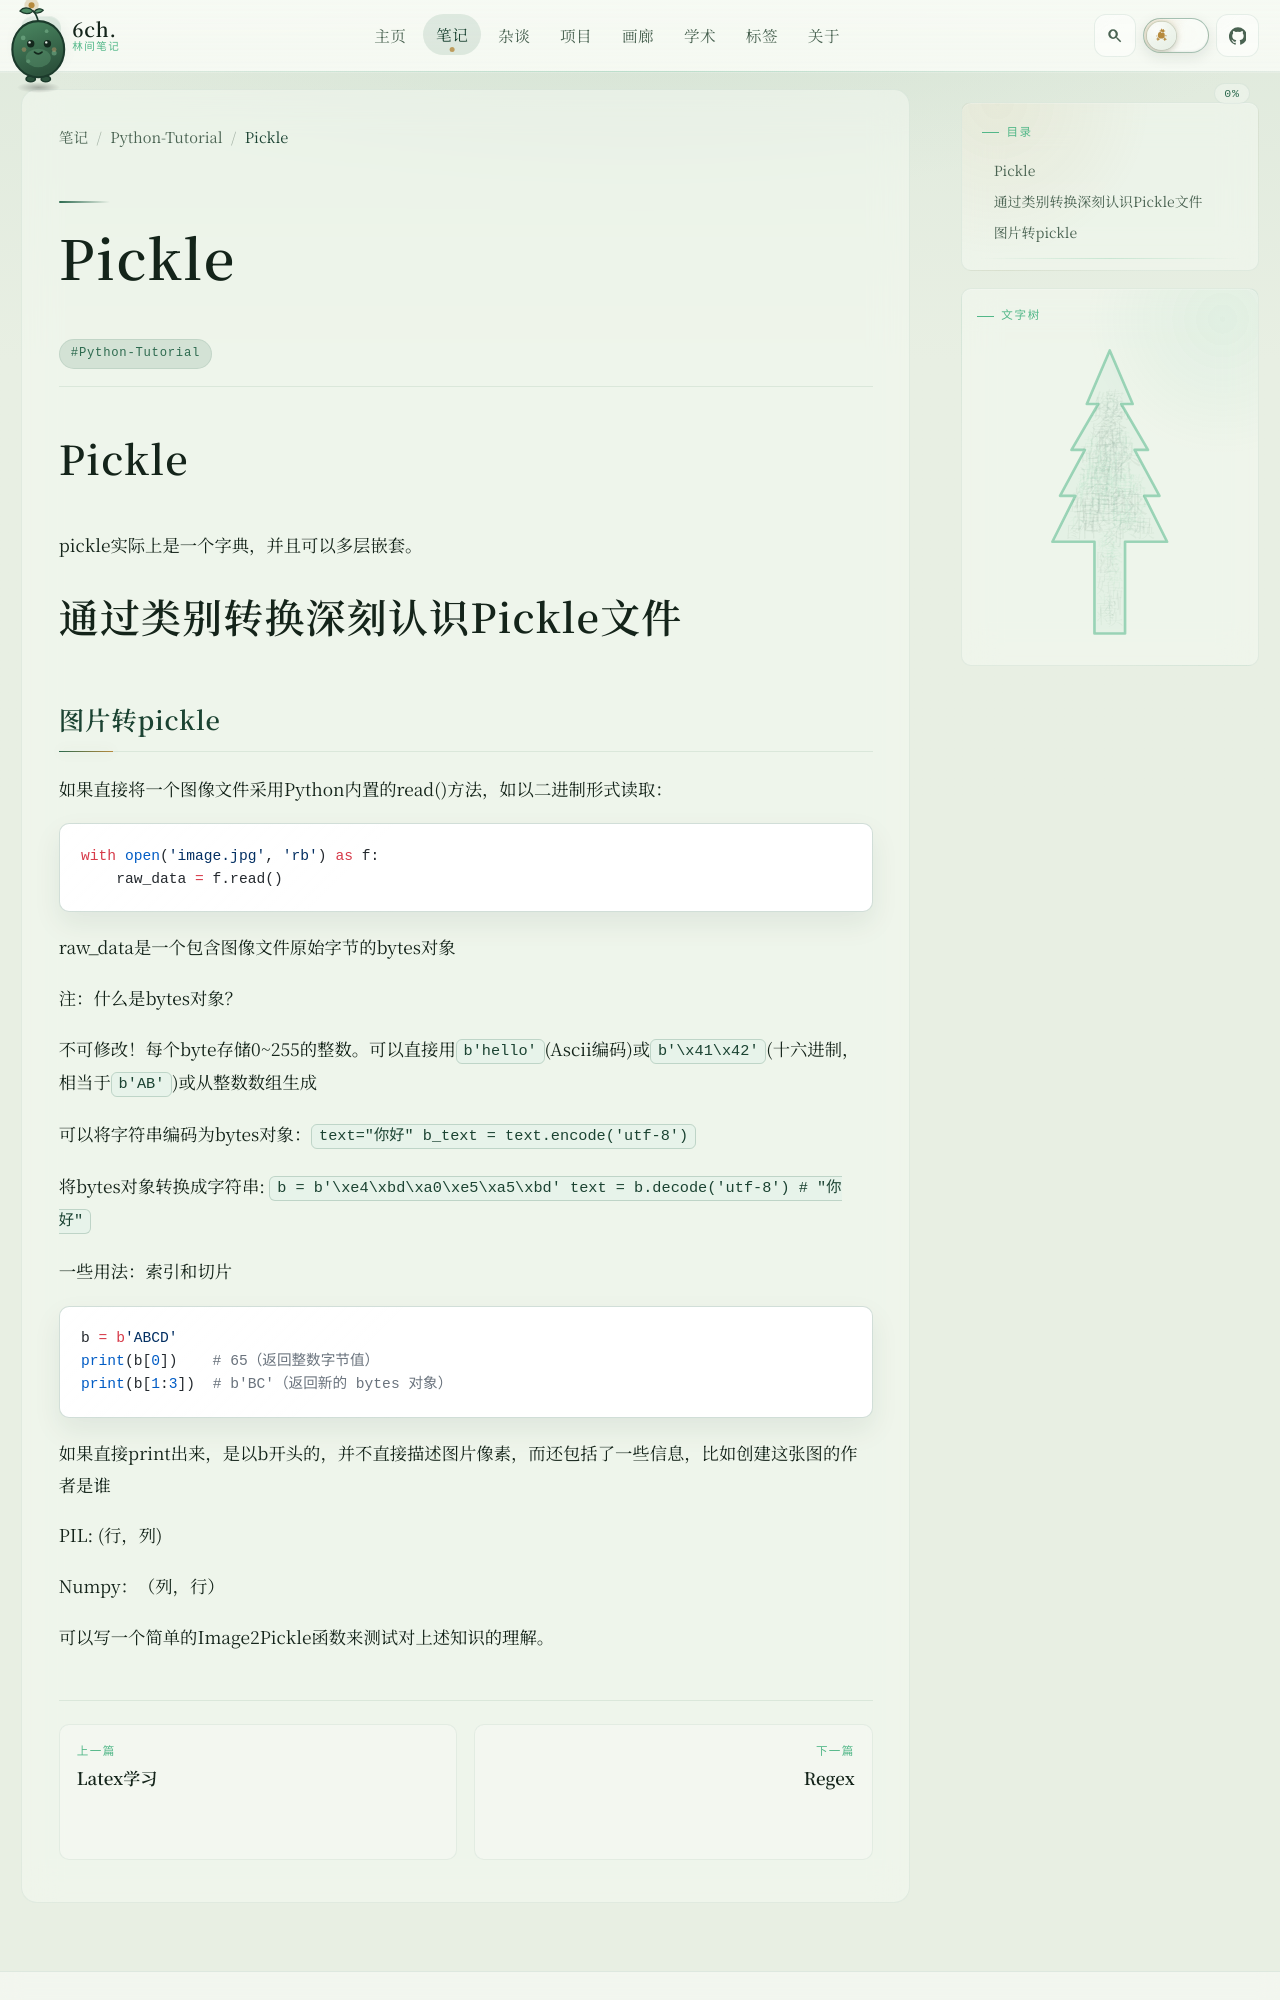

repository: 6chHenry/6chHenry.github.io · page: notes/Python-Tutorial/WhatIsPickle/index.html · generator: mkdocs

# Pickle

pickle实际上是一个字典，并且可以多层嵌套。

# 通过类别转换深刻认识Pickle文件

## 图片转pickle

如果直接将一个图像文件采用Python内置的read()方法，如以二进制形式读取：

```python
with open('image.jpg', 'rb') as f:
    raw_data = f.read()
```

raw_data是一个包含图像文件原始字节的bytes对象

注：什么是bytes对象？

不可修改！每个byte存储0~255的整数。可以直接用`b'hello'`(Ascii编码)或`b'\x41\x42'`(十六进制，相当于`b'AB'`)或从整数数组生成

可以将字符串编码为bytes对象：`text="你好"  b_text = text.encode('utf-8')`

将bytes对象转换成字符串: `b = b'\xe4\xbd\xa0\xe5\xa5\xbd'  text = b.decode('utf-8')  # "你好"`


一些用法：索引和切片

```python
b = b'ABCD'
print(b[0])    # 65（返回整数字节值）
print(b[1:3])  # b'BC'（返回新的 bytes 对象）
```



如果直接print出来，是以b开头的，并不直接描述图片像素，而还包括了一些信息，比如创建这张图的作者是谁



PIL: (行，列)
